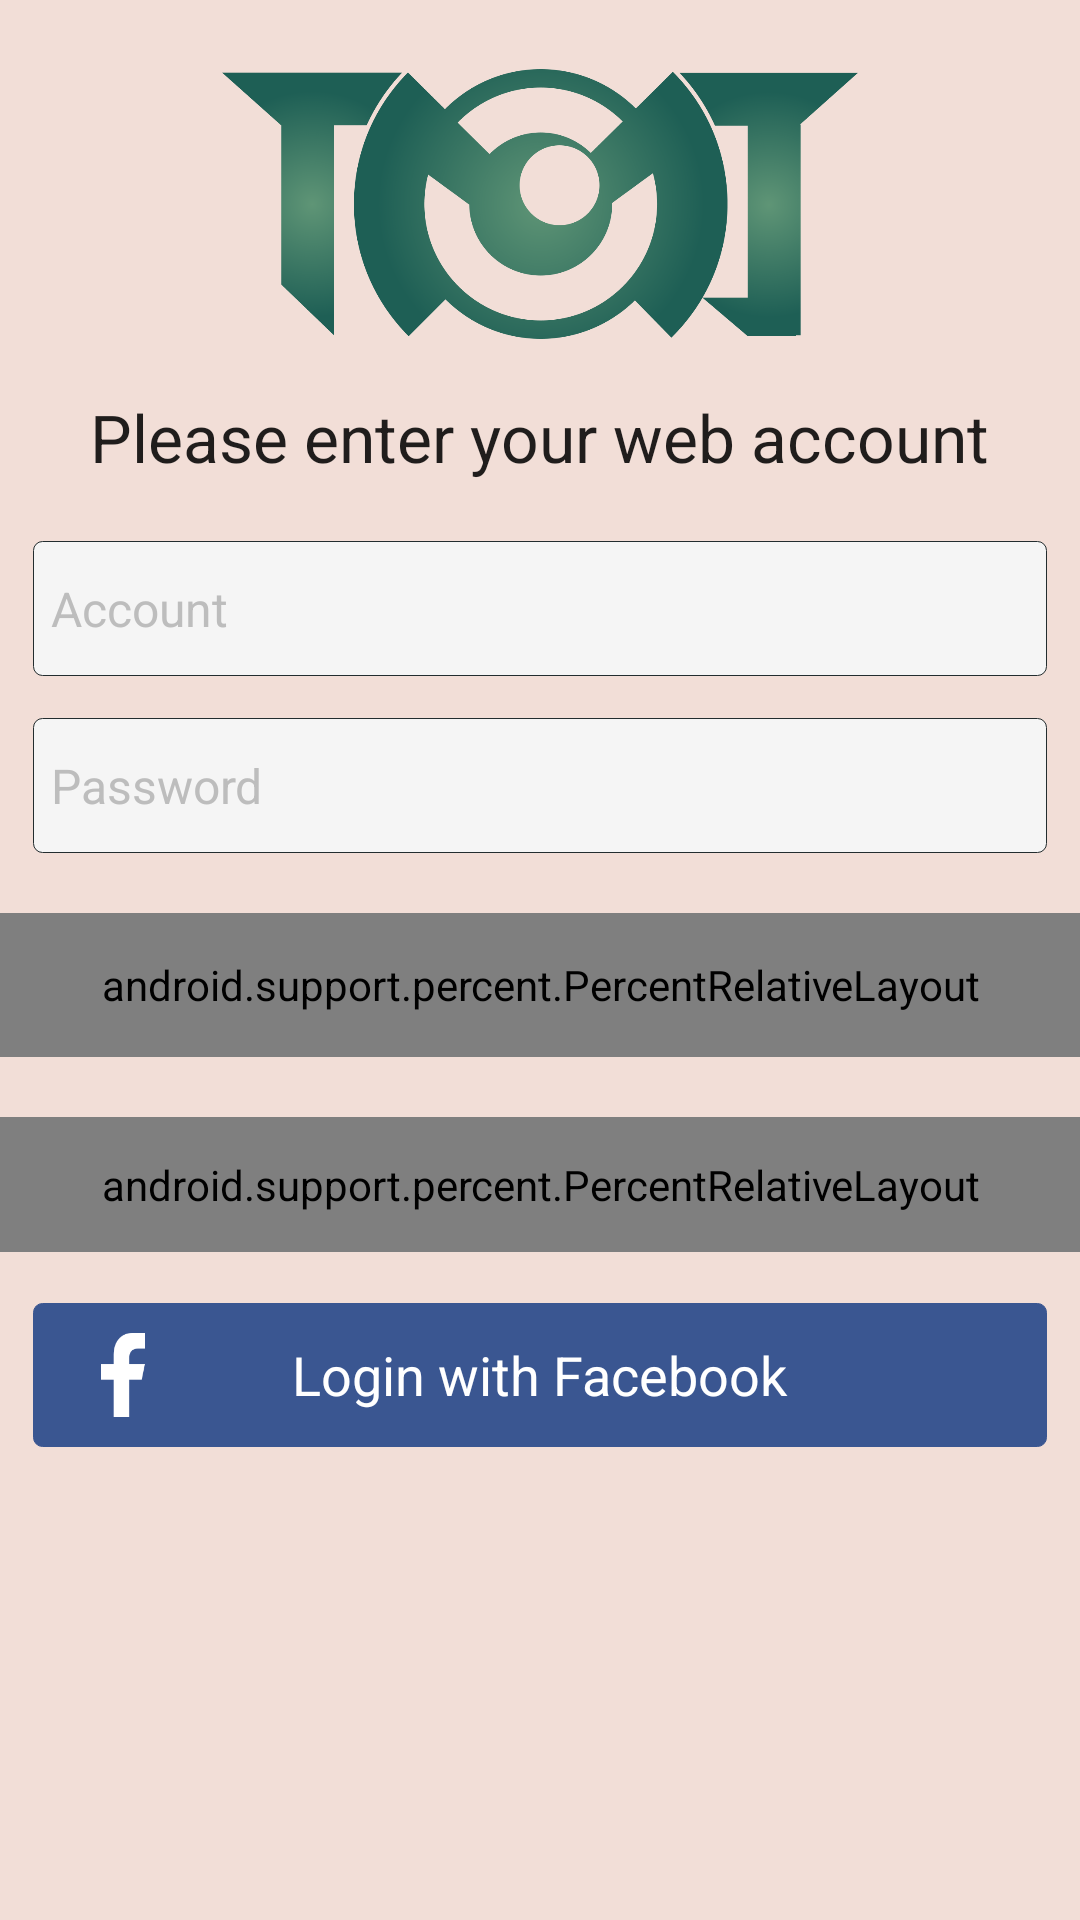

This screen was rendered from an Android layout file. Write that file and the resources it references.
<!-- AndroidManifest.xml: application theme AppTheme -->
<!-- res/layout/activity_login.xml -->
<?xml version="1.0" encoding="utf-8"?>
<LinearLayout xmlns:android="http://schemas.android.com/apk/res/android"
    xmlns:app="http://schemas.android.com/apk/res-auto"
    xmlns:tools="http://schemas.android.com/tools"
    android:orientation="vertical" android:layout_width="match_parent"
    android:layout_height="match_parent"
    android:background="@color/app_background">

    <ImageView
        android:id="@+id/logoImg"
        android:layout_width="wrap_content"
        android:layout_height="@dimen/widget_size_80"
        android:layout_marginTop="@dimen/widget_size_20"
        android:src="@drawable/tmj_logo"
        android:adjustViewBounds="true"
        android:layout_gravity="center_horizontal" />

    <TextView
        android:id="@+id/textView2"
        android:layout_width="wrap_content"
        android:layout_height="wrap_content"
        android:textAppearance="?android:attr/textAppearanceLarge"
        android:text="Please enter your web account"
        android:layout_marginTop="@dimen/widget_size_16"
        android:layout_gravity="center_horizontal" />

    TextView
        android:layout_width="wrap_content"
        android:layout_height="wrap_content"
        android:textAppearance="?android:attr/textAppearanceMedium"
        android:text="Account："
        android:layout_marginLeft="@dimen/widget_size_10"
        android:layout_marginTop="@dimen/widget_size_10"
        android:textColor="@color/black"
        android:id="@+id/textView3" />

    <EditText
        android:layout_width="match_parent"
        android:layout_height="@dimen/widget_size_40"
        android:inputType="textEmailAddress"
        android:ems="10"
        android:text=""
        android:hint="@string/account"
        android:textColorHint="@color/login_hint_text"
        android:background="@drawable/corner_edit_login"
        android:layout_marginTop="@dimen/widget_size_18"
        android:layout_marginLeft="@dimen/widget_size_10"
        android:layout_marginRight="@dimen/widget_size_10"
        android:layout_marginBottom="@dimen/widget_size_10"
        android:textSize="@dimen/font_size_14"
        android:layout_gravity="left|center_vertical"
        android:paddingLeft="@dimen/widget_size_5"
        android:textColor="@color/black"
        android:id="@+id/accountEdit" />

    TextView
        android:layout_width="wrap_content"
        android:layout_height="wrap_content"
        android:textAppearance="?android:attr/textAppearanceMedium"
        android:text="Password："
        android:textColor="@color/black"
        android:layout_marginLeft="@dimen/widget_size_10"/>

    <EditText
        android:layout_width="match_parent"
        android:layout_height="@dimen/widget_size_40"
        android:inputType="textPassword"
        android:ems="20"
        android:background="@drawable/corner_edit_login"
        android:textColorHint="@color/login_hint_text"
        android:layout_marginTop="@dimen/widget_size_3"
        android:layout_marginLeft="@dimen/widget_size_10"
        android:layout_marginRight="@dimen/widget_size_10"
        android:textSize="@dimen/font_size_14"
        android:layout_gravity="left|center_vertical"
        android:paddingLeft="@dimen/widget_size_5"
        android:textColor="@color/black"
        android:id="@+id/passwordEdit"
        android:hint="@string/password"
        android:text="" />

    <android.support.percent.PercentRelativeLayout
        android:layout_width="match_parent"
        android:layout_marginTop="@dimen/widget_size_18"
        android:layout_height="@dimen/widget_size_42">

    <Button
        android:id="@+id/loginBtn"
        android:layout_width="@dimen/widget_size_100"
        android:layout_height="match_parent"
        android:text="Login"
        android:gravity="center"
        android:textAppearance="?android:attr/textAppearanceMedium"
        android:layout_marginLeft="@dimen/widget_size_10"
        app:layout_widthPercent="45%"
        android:layout_alignParentLeft="true"
        style="@style/ButtonStyle" />
    <Button
        android:id="@+id/cleanBtn"
        android:layout_width="@dimen/widget_size_100"
        android:layout_height="match_parent"
        android:text="Clean"
        android:gravity="center"
        android:layout_marginRight="@dimen/widget_size_10"
        android:layout_alignParentRight="true"
        app:layout_widthPercent="45%"
        android:textAppearance="?android:attr/textAppearanceMedium"
        style="@style/ButtonStyle" />
    </android.support.percent.PercentRelativeLayout>

    <android.support.percent.PercentRelativeLayout
        android:layout_width="match_parent"
        android:layout_marginTop="@dimen/widget_size_18"
        android:gravity="center_vertical"
        android:layout_height="@dimen/widget_size_40">
        <View
            android:layout_width="wrap_content"
            android:layout_height="1.3px"
            app:layout_widthPercent="40%"
            android:layout_alignParentLeft="true"
            android:layout_marginLeft="@dimen/widget_size_10"
            android:layout_centerVertical="true"
            style="@style/splitline_style"/>

        <TextView
            android:layout_width="wrap_content"
            android:layout_height="wrap_content"
            android:textAppearance="?android:attr/textAppearanceLarge"
            android:layout_centerInParent="true"
            android:textColor="@color/or_color"
            android:text="OR"/>

        <View
            android:layout_width="wrap_content"
            android:layout_height="1.3px"
            app:layout_widthPercent="40%"
            android:layout_centerVertical="true"
            android:layout_alignParentRight="true"
            android:layout_marginRight="@dimen/widget_size_10"
            style="@style/splitline_style"/>

        </android.support.percent.PercentRelativeLayout>


    <com.facebook.login.widget.LoginButton
        android:visibility="gone"
        android:id="@+id/login_button"
        android:layout_width="wrap_content"
        android:layout_height="wrap_content"
        android:layout_gravity="center_horizontal"
        android:layout_marginBottom="@dimen/widget_size_18" />

    <RelativeLayout
        android:visibility="visible"
        android:id="@+id/fbLoginBtn"
        android:background="@drawable/corner_facebook_bg"
        android:layout_width="match_parent"
        android:layout_marginRight="@dimen/widget_size_10"
        android:layout_marginLeft="@dimen/widget_size_10"
        android:layout_marginTop="@dimen/widget_size_15"
        android:layout_marginBottom="@dimen/widget_size_15"
        android:layout_height="@dimen/widget_size_42">
        <ImageView
            android:layout_width="wrap_content"
            android:layout_height="@dimen/widget_size_25"
            android:layout_marginLeft="@dimen/widget_size_10"
            android:layout_centerVertical="true"
            android:visibility="visible"
            android:layout_alignParentLeft="true"
            android:src="@drawable/fb_logo"/>
        <TextView
            android:layout_width="wrap_content"
            android:layout_height="wrap_content"
            android:textColor="@color/white"
            android:layout_centerInParent="true"
            android:textAppearance="?android:attr/textAppearanceMedium"
            android:text="@string/facebook_login"
            />
    </RelativeLayout>
</LinearLayout>
<!-- resources referenced by this layout -->
<resources>
  <color name="app_background">#f2ded7</color>
  <color name="black">#000000</color>
  <color name="login_hint_text">#bdbdbd</color>
  <color name="or_color">#808080</color>
  <color name="white">#FFFFFF</color>
  <dimen name="font_size_14">14sp</dimen>
  <dimen name="widget_size_10">10dp</dimen>
  <dimen name="widget_size_100">100dp</dimen>
  <dimen name="widget_size_15">15dp</dimen>
  <dimen name="widget_size_16">16dp</dimen>
  <dimen name="widget_size_18">18dp</dimen>
  <dimen name="widget_size_20">20dp</dimen>
  <dimen name="widget_size_25">25dp</dimen>
  <dimen name="widget_size_3">3dp</dimen>
  <dimen name="widget_size_40">40dp</dimen>
  <dimen name="widget_size_42">42dp</dimen>
  <dimen name="widget_size_5">5dp</dimen>
  <dimen name="widget_size_80">80dp</dimen>
  <!-- drawable corner_edit_login (drawable) -->
  <?xml version="1.0" encoding="utf-8"?>
  <shape xmlns:android="http://schemas.android.com/apk/res/android">
      <solid android:color="@color/solid_login" />
      <stroke android:width="1px" android:color="@color/stroke_login" />
      <corners  android:radius="3dp" />
  </shape>
  <!-- drawable corner_facebook_bg (drawable) -->
  <?xml version="1.0" encoding="utf-8"?>
  <shape xmlns:android="http://schemas.android.com/apk/res/android">
      <solid android:color="@color/facebook_bg" />
      <stroke android:width="1px" android:color="@color/facebook_bg" />
      <corners  android:radius="3dp" />
  </shape>
  <string name="account">Account</string>
  <string name="facebook_login">Login with Facebook</string>
  <string name="password">Password</string>
  <style name="ButtonStyle">
          <item name="android:textColor">@color/white</item>
          <item name="android:background">@drawable/corner_btn_selector</item>
          <item name="android:shadowColor">@color/shadow_btn</item>
          <item name="android:textAllCaps">false</item>
          <item name="android:textSize">@dimen/font_size_14</item>
      </style>
  <style name="splitline_style">
          <item name="android:layout_width">match_parent</item>
          <item name="android:layout_height">1.3px</item>
          <item name="android:background">@color/line_normal</item>
      </style>
  <style name="AppTheme" parent="Theme.AppCompat.Light.DarkActionBar">
          
          <item name="colorPrimary">@color/black</item>
          <item name="colorPrimaryDark">@color/black</item>
          <item name="colorAccent">@color/black</item>
          <item name="toolbarStyle">@style/ClubToolbar</item>
          <item name="actionBarStyle">@style/ClubToolbar</item>
          
  
      </style>
  <color name="solid_login">#f5f5f5</color>
  <color name="stroke_login">#232d2f</color>
  <color name="facebook_bg">#3a5691</color>
  <color name="shadow_btn">#474747</color>
  <color name="line_normal">#9fa0a0</color>
  <style name="ClubToolbar" parent="Widget.AppCompat.ActionBar">
          <item name="contentInsetStart">0dp</item>
          <item name="contentInsetEnd">0dp</item>
      </style>
  <color name="border_btn">#ffffff</color>
  <color name="press_start_btn">#d26307</color>
  <color name="press_end_btn">#df9d04</color>
  <color name="normal_start_btn">#e95513</color>
  <color name="normal_end_btn">#f29600</color>
</resources>
